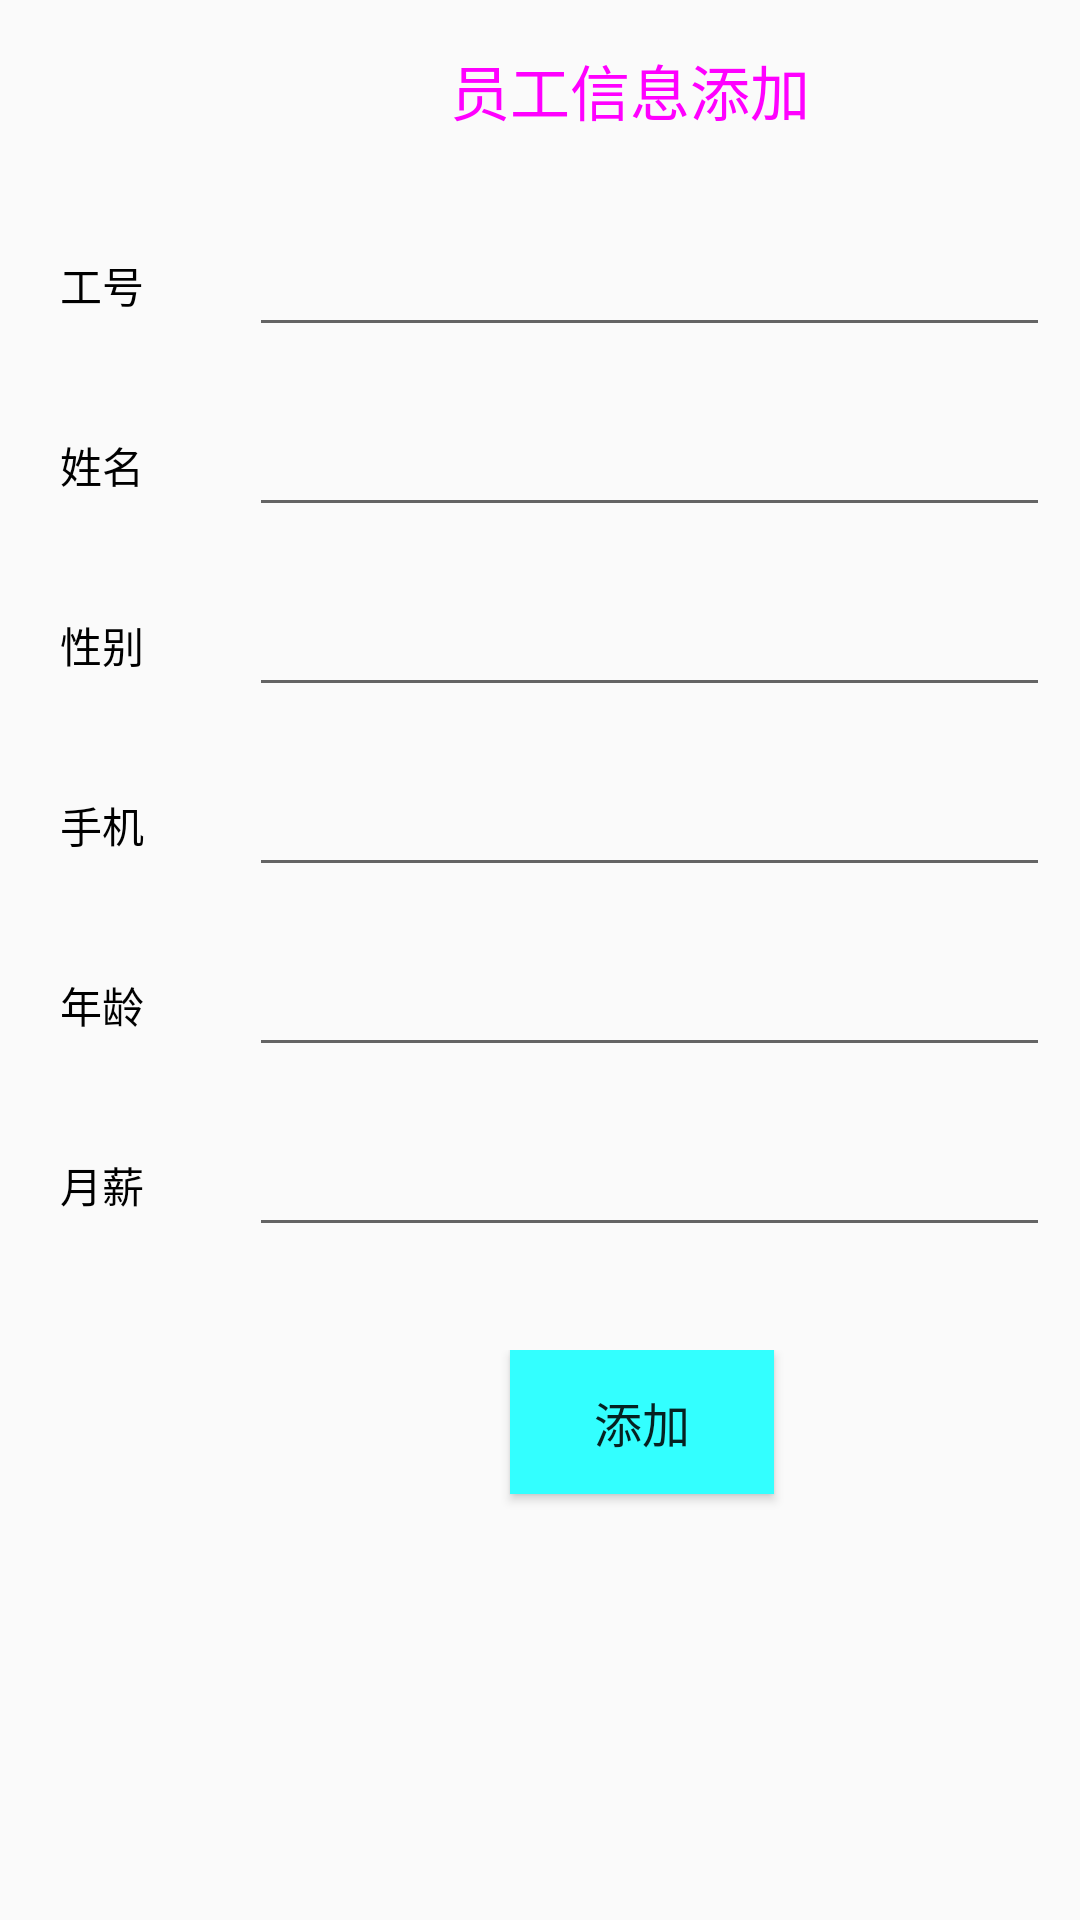

Reconstruct the res/layout file that produces this screen, plus the resources it refers to.
<!-- AndroidManifest.xml: application theme AppTheme -->
<!-- res/layout/activity_add.xml -->
<?xml version="1.0" encoding="utf-8"?>
<LinearLayout xmlns:android="http://schemas.android.com/apk/res/android"
    xmlns:tools="http://schemas.android.com/tools"
    android:layout_width="match_parent"
    android:layout_height="match_parent"
    android:orientation="vertical"
    tools:context="com.pku.codingma.client.AddActivity">

    <LinearLayout
        android:id="@+id/id_title"
        android:layout_width="fill_parent"
        android:layout_height="60dp">

        <TextView
            android:layout_width="wrap_content"
            android:layout_height="wrap_content"
            android:layout_gravity="center_vertical"
            android:layout_marginLeft="150dp"
            android:text="员工信息添加"
            android:textColor="#F0F"
            android:textSize="20dp" />
    </LinearLayout>

    <LinearLayout
        android:layout_width="fill_parent"
        android:layout_height="50dp"
        android:layout_marginLeft="20dp"
        android:layout_marginRight="10dp"
        android:layout_marginTop="10dp" >

        <TextView
            android:layout_width="wrap_content"
            android:layout_height="wrap_content"
            android:layout_gravity="center_vertical"
            android:text="工号"
            android:textColor="@color/black" />

        <EditText
            android:id="@+id/account"
            android:layout_width="fill_parent"
            android:layout_height="wrap_content"
            android:layout_gravity="center_vertical"
            android:layout_marginLeft="35dp"
            android:inputType="number" />
    </LinearLayout>


    <LinearLayout
        android:layout_width="fill_parent"
        android:layout_height="50dp"
        android:layout_marginLeft="20dp"
        android:layout_marginRight="10dp"
        android:layout_marginTop="10dp" >

        <TextView
            android:layout_width="wrap_content"
            android:layout_height="wrap_content"
            android:layout_gravity="center_vertical"
            android:text="姓名"
            android:textColor="@color/black" />

        <EditText
            android:id="@+id/name"
            android:layout_width="fill_parent"
            android:layout_height="wrap_content"
            android:layout_gravity="center_vertical"
            android:layout_marginLeft="35dp"
            android:inputType="text" />
    </LinearLayout>


    <LinearLayout
        android:layout_width="fill_parent"
        android:layout_height="50dp"
        android:layout_marginLeft="20dp"
        android:layout_marginRight="10dp"
        android:layout_marginTop="10dp" >

        <TextView
            android:layout_width="wrap_content"
            android:layout_height="wrap_content"
            android:layout_gravity="center_vertical"
            android:text="性别"
            android:textColor="@color/black" />

        <EditText
            android:id="@+id/sex"
            android:layout_width="fill_parent"
            android:layout_height="wrap_content"
            android:layout_gravity="center_vertical"
            android:layout_marginLeft="35dp"
            android:inputType="text"/>
    </LinearLayout>

    <LinearLayout
        android:layout_width="fill_parent"
        android:layout_height="50dp"
        android:layout_marginLeft="20dp"
        android:layout_marginRight="10dp"
        android:layout_marginTop="10dp" >

        <TextView
            android:layout_width="wrap_content"
            android:layout_height="wrap_content"
            android:layout_gravity="center_vertical"
            android:text="手机"
            android:textColor="@color/black" />

        <EditText
            android:id="@+id/phone"
            android:layout_width="fill_parent"
            android:layout_height="wrap_content"
            android:layout_gravity="center_vertical"
            android:layout_marginLeft="35dp"
            android:inputType="number" />
    </LinearLayout>

    <LinearLayout
        android:layout_width="fill_parent"
        android:layout_height="50dp"
        android:layout_marginLeft="20dp"
        android:layout_marginRight="10dp"
        android:layout_marginTop="10dp" >

        <TextView
            android:layout_width="wrap_content"
            android:layout_height="wrap_content"
            android:layout_gravity="center_vertical"
            android:text="年龄"
            android:textColor="@color/black" />

        <EditText
            android:id="@+id/age"
            android:layout_width="fill_parent"
            android:layout_height="wrap_content"
            android:layout_gravity="center_vertical"
            android:layout_marginLeft="35dp"
            android:inputType="number" />
    </LinearLayout>

    <LinearLayout
        android:layout_width="fill_parent"
        android:layout_height="50dp"
        android:layout_marginLeft="20dp"
        android:layout_marginRight="10dp"
        android:layout_marginTop="10dp" >

        <TextView
            android:layout_width="wrap_content"
            android:layout_height="wrap_content"
            android:layout_gravity="center_vertical"
            android:text="月薪"
            android:textColor="@color/black" />

        <EditText
            android:id="@+id/pay"
            android:layout_width="fill_parent"
            android:layout_height="wrap_content"
            android:layout_gravity="center_vertical"
            android:layout_marginLeft="35dp"
            android:inputType="number" />
    </LinearLayout>

    <LinearLayout
        android:layout_width="fill_parent"
        android:layout_height="80dp"
        android:layout_marginLeft="50dp"
        android:layout_marginRight="10dp"
        android:layout_marginTop="30dp" >


        <Button
            android:id="@+id/add"
            android:layout_width="wrap_content"
            android:layout_height="wrap_content"
            android:layout_gravity="center_horizontal"
            android:layout_marginTop="30dp"
            android:layout_marginLeft="120dp"
            android:gravity="center"
            android:background="#3ff"
            android:text="添加"
            android:textSize="16sp" />

    </LinearLayout>
</LinearLayout>
<!-- resources referenced by this layout -->
<resources>
  <style name="AppTheme" parent="Theme.AppCompat.Light.DarkActionBar">
          
          <item name="colorPrimary">@color/colorPrimary</item>
          <item name="colorPrimaryDark">@color/colorPrimaryDark</item>
          <item name="colorAccent">@color/colorAccent</item>
      </style>
  <!-- not gathered from this repository: default colours our renderer supplied (Android Studio template values) -->
  <color name="black">#FF000000</color>
  <color name="colorPrimary">#FF6200EE</color>
  <color name="colorPrimaryDark">#FF3700B3</color>
  <color name="colorAccent">#FF03DAC5</color>
</resources>
